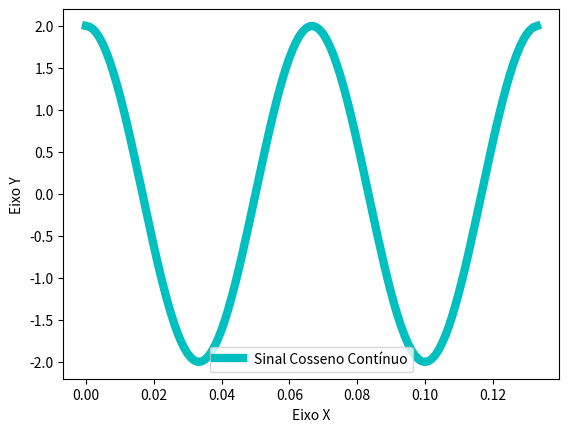

Source code (Python):

# [redacted]

import numpy as np
from numpy import pi
import scipy as sp
import matplotlib.pyplot as plt

def main():
    periodo = 2*(1/15)
    t = np.arange(0, periodo, 10**-3)
    x = 2* np.cos(30*pi*t)

    fig1, ax1 = plt.subplots()
    ax1.plot(t,x,'c-', linewidth = 6 ,label = "Sinal Cosseno Contínuo")
    plt.xlabel("Eixo X")
    plt.ylabel("Eixo Y")
    ax1.legend()
    fig1.show()
    
    print("\nValor máximo: 2\n")
    print("Valor mínimo: -2\n")

    plt.show()

main()